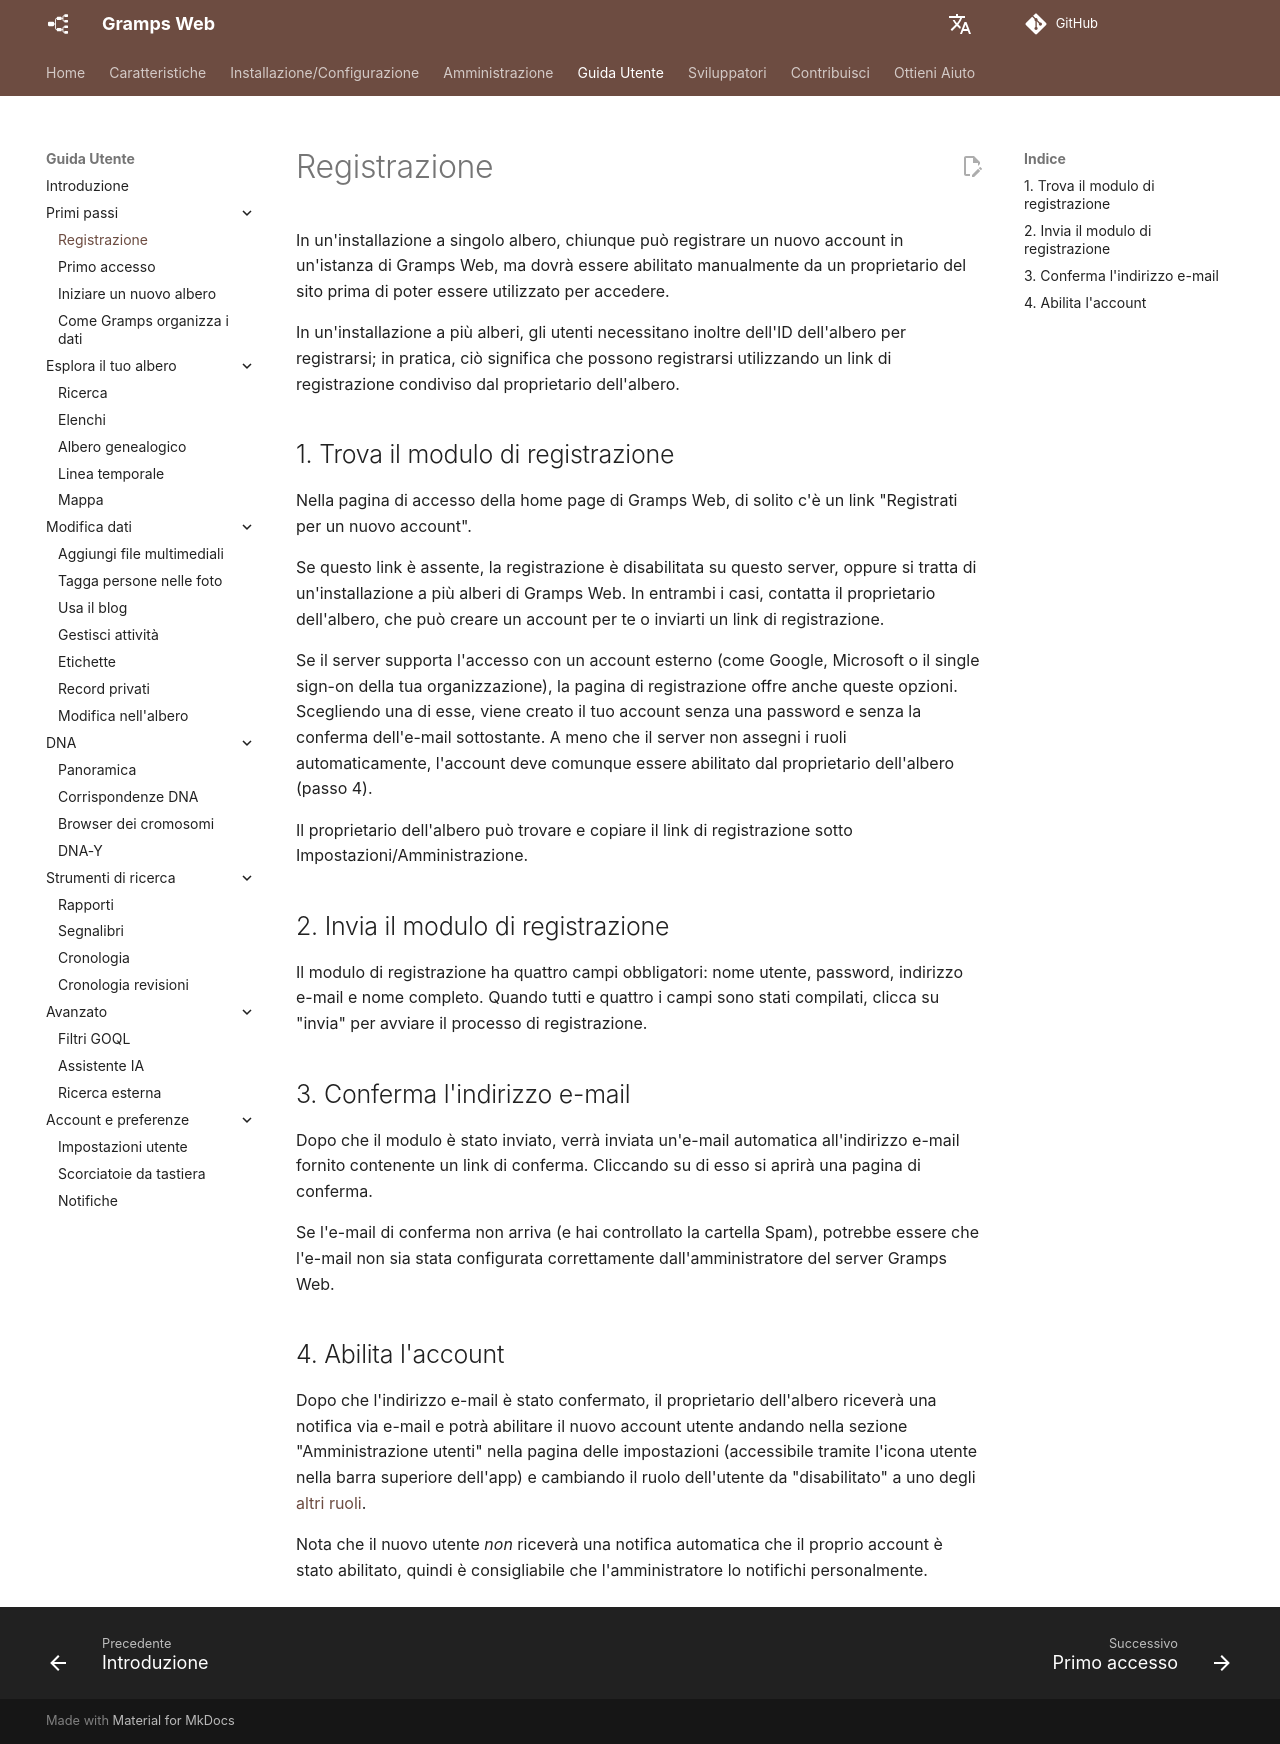

repository: gramps-project/gramps-web-docs · page: it/user-guide/registration/index.html · generator: mkdocs

In un'installazione a singolo albero, chiunque può registrare un nuovo account in un'istanza di Gramps Web, ma dovrà essere abilitato manualmente da un proprietario del sito prima di poter essere utilizzato per accedere.

In un'installazione a più alberi, gli utenti necessitano inoltre dell'ID dell'albero per registrarsi; in pratica, ciò significa che possono registrarsi utilizzando un link di registrazione condiviso dal proprietario dell'albero.

## 1. Trova il modulo di registrazione

Nella pagina di accesso della home page di Gramps Web, di solito c'è un link "Registrati per un nuovo account".

Se questo link è assente, la registrazione è disabilitata su questo server, oppure si tratta di un'installazione a più alberi di Gramps Web. In entrambi i casi, contatta il proprietario dell'albero, che può creare un account per te o inviarti un link di registrazione.

Se il server supporta l'accesso con un account esterno (come Google, Microsoft o il single sign-on della tua organizzazione), la pagina di registrazione offre anche queste opzioni. Scegliendo una di esse, viene creato il tuo account senza una password e senza la conferma dell'e-mail sottostante. A meno che il server non assegni i ruoli automaticamente, l'account deve comunque essere abilitato dal proprietario dell'albero (passo 4).

Il proprietario dell'albero può trovare e copiare il link di registrazione sotto Impostazioni/Amministrazione.

## 2. Invia il modulo di registrazione

Il modulo di registrazione ha quattro campi obbligatori: nome utente, password, indirizzo e-mail e nome completo. Quando tutti e quattro i campi sono stati compilati, clicca su "invia" per avviare il processo di registrazione.

## 3. Conferma l'indirizzo e-mail

Dopo che il modulo è stato inviato, verrà inviata un'e-mail automatica all'indirizzo e-mail fornito contenente un link di conferma. Cliccando su di esso si aprirà una pagina di conferma.

Se l'e-mail di conferma non arriva (e hai controllato la cartella Spam), potrebbe essere che l'e-mail non sia stata configurata correttamente dall'amministratore del server Gramps Web.

## 4. Abilita l'account

Dopo che l'indirizzo e-mail è stato confermato, il proprietario dell'albero riceverà una notifica via e-mail e potrà abilitare il nuovo account utente andando nella sezione "Amministrazione utenti" nella pagina delle impostazioni (accessibile tramite l'icona utente nella barra superiore dell'app) e cambiando il ruolo dell'utente da "disabilitato" a uno degli [altri ruoli](../install_setup/users.md).

Nota che il nuovo utente *non* riceverà una notifica automatica che il proprio account è stato abilitato, quindi è consigliabile che l'amministratore lo notifichi personalmente.
